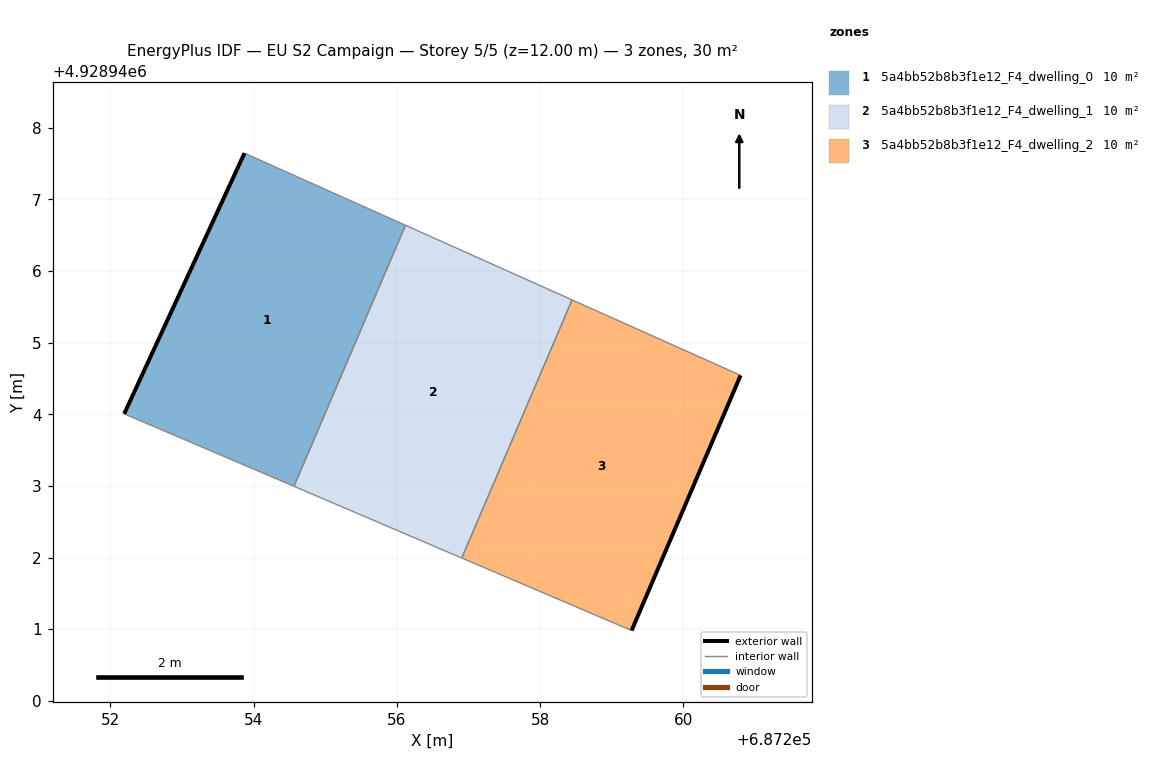
=== STOREY PLAN SPEC (per zone: floor XY polygon, exterior-wall plan segments, windows/doors) ===
zone 1: 5a4bb52b8b3f1e12_F4_dwelling_0  (10.0 m²)
  floor: (687254.56, 4928942.99) (687256.12, 4928946.64) (687253.87, 4928947.65) (687252.19, 4928944.01)
  exterior wall: (687252.19, 4928944.01) – (687253.87, 4928947.65)  [4.0 m]
  interior walls: 3
zone 2: 5a4bb52b8b3f1e12_F4_dwelling_1  (10.0 m²)
  floor: (687256.91, 4928941.99) (687258.45, 4928945.60) (687256.12, 4928946.64) (687254.56, 4928942.99)
  interior walls: 4
zone 3: 5a4bb52b8b3f1e12_F4_dwelling_2  (10.0 m²)
  floor: (687259.28, 4928940.98) (687260.80, 4928944.54) (687258.45, 4928945.60) (687256.91, 4928941.99)
  exterior wall: (687260.80, 4928944.54) – (687259.28, 4928940.98)  [3.9 m]
  interior walls: 3

=== DERIVED (storey summary) ===
Building: EU S2 Campaign
Storey: 5 of 5  (floor level z = 12.00 m)
Storey gross floor area: 30.1 m²
Zones on this storey: 3
  - 5a4bb52b8b3f1e12_F4_dwelling_0: floor 10.0 m²; exterior wall 4.0 m (12.0 m²); WWR 0.0%
  - 5a4bb52b8b3f1e12_F4_dwelling_1: floor 10.0 m²
  - 5a4bb52b8b3f1e12_F4_dwelling_2: floor 10.0 m²; exterior wall 3.9 m (11.6 m²); WWR 0.0%
Zone adjacency (shared interzone walls):
  - 5a4bb52b8b3f1e12_F4_dwelling_0 ↔ 5a4bb52b8b3f1e12_F4_dwelling_1
  - 5a4bb52b8b3f1e12_F4_dwelling_1 ↔ 5a4bb52b8b3f1e12_F4_dwelling_2